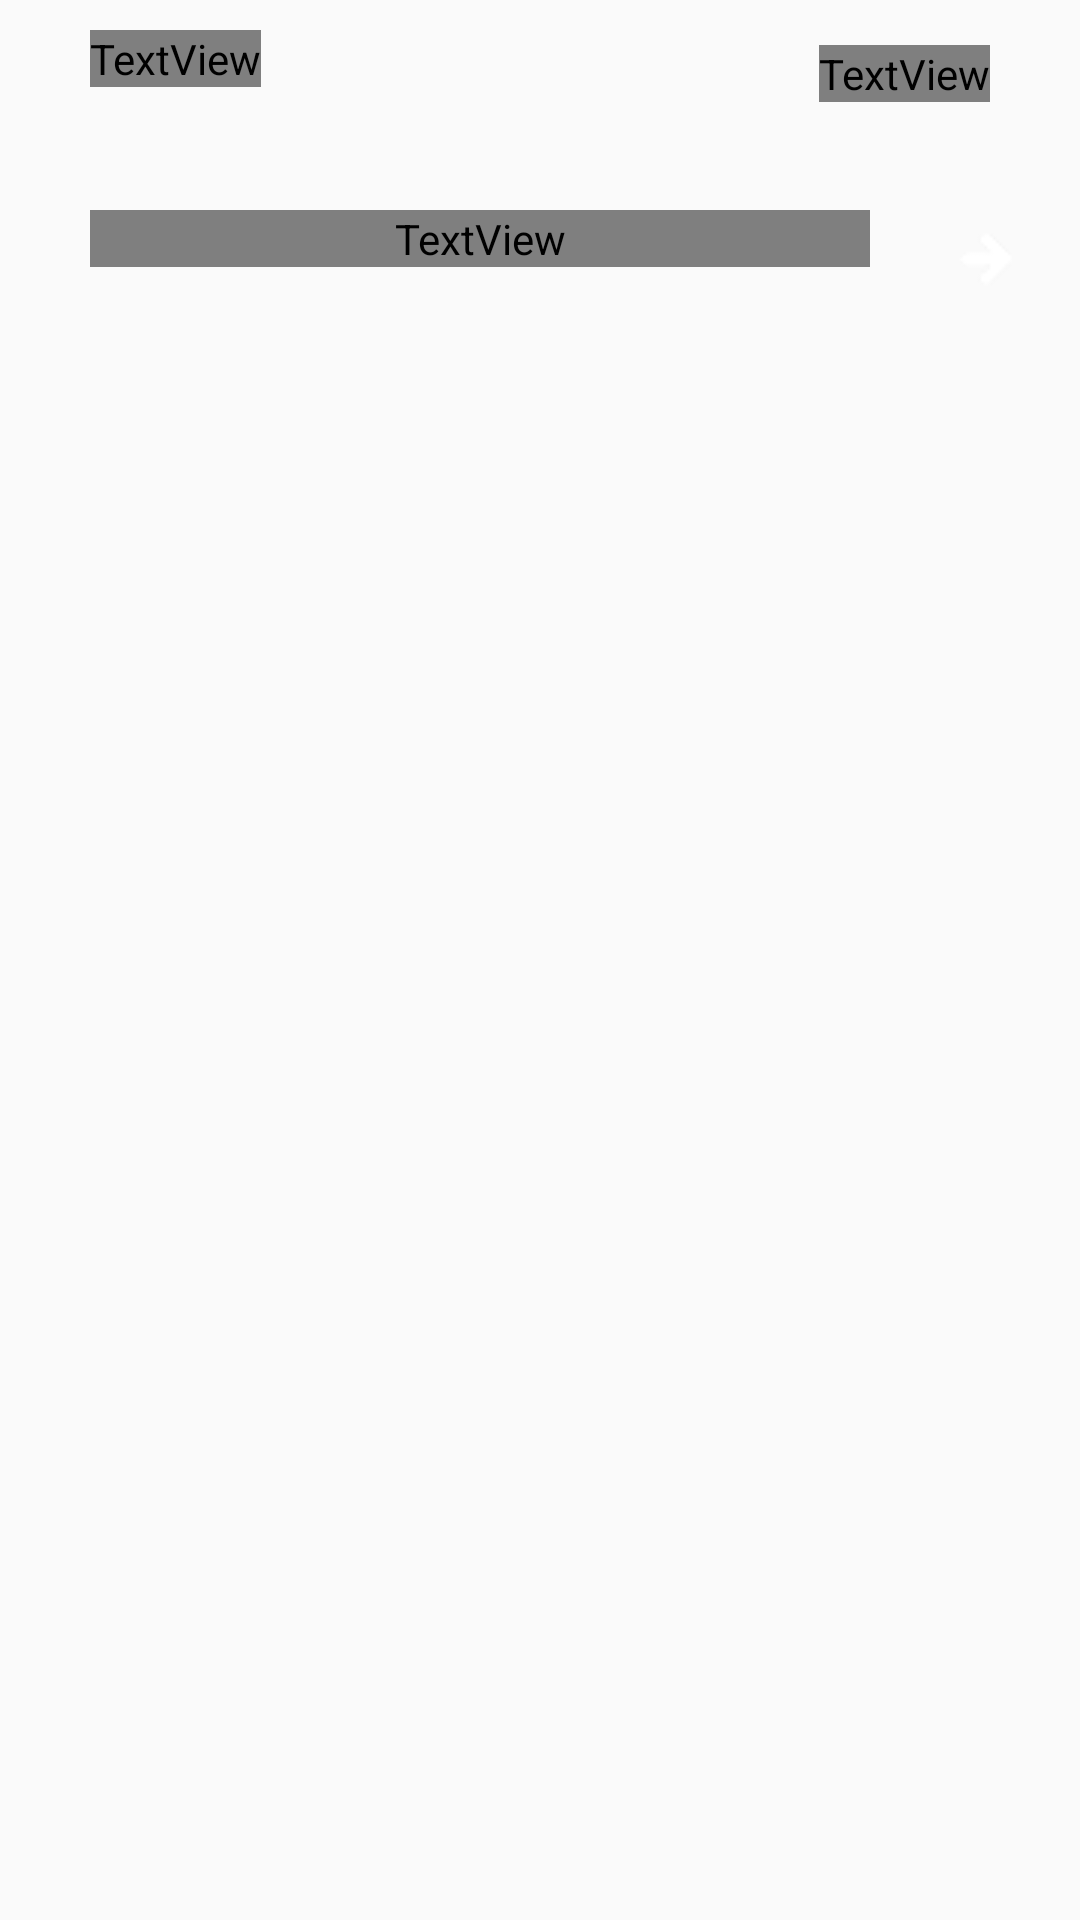

Layout XML and referenced resources for this Android screen:
<!-- AndroidManifest.xml: application theme AppTheme -->
<!-- res/layout/layout_daftar_barang.xml -->
<?xml version="1.0" encoding="utf-8"?>
<androidx.constraintlayout.widget.ConstraintLayout
    xmlns:android="http://schemas.android.com/apk/res/android"
    xmlns:app="http://schemas.android.com/apk/res-auto"
    android:layout_width="match_parent"
    android:layout_height="wrap_content"
    android:layout_marginTop="20dp"
    android:layout_marginBottom="20dp"
    android:id="@+id/layout_daftar_barang">



        <RelativeLayout
            android:background="@drawable/listcontainer"
            android:layout_width="wrap_content"
            android:layout_height="140dp"
            android:layout_marginLeft="10dp"
            android:layout_marginRight="10dp"
            android:orientation="vertical"



            >

            <RelativeLayout
                android:layout_width="wrap_content"
                android:layout_height="wrap_content"

                >

                <TextView
                    android:id="@+id/textviewduration"
                    android:layout_width="wrap_content"
                    android:layout_height="wrap_content"
                    android:layout_alignParentRight="true"
                    android:layout_marginTop="15dp"
                    android:layout_marginRight="30dp"
                    android:fontFamily="@font/gogabold"
                    android:text="20"
                    android:textSize="12sp" />
            </RelativeLayout>
            <TextView
                android:visibility="gone"
                android:layout_marginTop="10dp"
                android:id="@+id/textViewKodeBarang"
                android:layout_width="match_parent"
                android:layout_height="wrap_content"

                android:text="Resep"
                android:textColor="@color/white"
                android:textSize="24sp" />

            <TextView
                android:id="@+id/textViewtitle"
                android:layout_width="match_parent"
                android:layout_height="wrap_content"
                android:layout_marginLeft="30dp"
                android:layout_marginTop="70dp"
                android:layout_marginRight="70dp"
                android:fontFamily="@font/gogabold"
                android:maxLength="50"
                android:maxLines="2"
                android:text="Resep"
                android:textColor="@color/white"
                android:textSize="22sp" />

            <TextView
                android:id="@+id/textViewNamaBarang"
                android:layout_width="wrap_content"
                android:layout_height="wrap_content"
                android:layout_marginLeft="30dp"
                android:layout_marginTop="10dp"
                android:fontFamily="@font/gogabold"
                android:text="Main Dish"

                android:textColor="@color/white"
                android:textSize="14sp" />



        <TextView
            android:visibility="gone"
            android:id="@+id/textViewJumlahBarang"
            android:layout_width="wrap_content"
            android:layout_height="wrap_content"
            android:layout_marginBottom="20dp"
            android:text="000"
            android:textSize="16dp" />





        </RelativeLayout>

        <RelativeLayout
            android:layout_width="match_parent"
            android:layout_height="match_parent"
            >

            <ImageButton
                android:visibility="gone"
                android:id="@+id/imgBtnDeleteBarang"
                android:layout_width="wrap_content"
                android:layout_height="wrap_content"
                android:layout_alignParentEnd="true"
                android:layout_alignParentRight="true"
                android:layout_marginStart="16dp"
                android:layout_marginTop="20dp"
                android:layout_marginEnd="16dp"
                android:layout_marginBottom="12dp"
                android:adjustViewBounds="true"
                android:background="@null"
                android:src="@drawable/ic_baseline_delete_outline_24" />

            <ImageButton
                android:id="@+id/imgBtnEditBarang"
                android:layout_width="wrap_content"
                android:layout_height="wrap_content"

                android:layout_alignParentRight="true"
                android:layout_marginStart="16dp"
                android:layout_marginTop="70dp"
                android:layout_marginEnd="16dp"

                android:adjustViewBounds="true"
                android:background="@null"
                android:src="@drawable/btn_show1" />
        </RelativeLayout>







</androidx.constraintlayout.widget.ConstraintLayout>
<!-- resources referenced by this layout -->
<resources>
  <color name="white">#FFFFFFFF</color>
  <!-- drawable btn_show1: png bitmap (drawable, 3768 bytes) -->
  <!-- drawable ic_baseline_delete_outline_24 (drawable) -->
  <vector android:height="24dp" android:tint="#00C769"
      android:viewportHeight="24" android:viewportWidth="24"
      android:width="24dp" xmlns:android="http://schemas.android.com/apk/res/android">
      <path android:fillColor="@android:color/white" android:pathData="M6,19c0,1.1 0.9,2 2,2h8c1.1,0 2,-0.9 2,-2L18,7L6,7v12zM8,9h8v10L8,19L8,9zM15.5,4l-1,-1h-5l-1,1L5,4v2h14L19,4z"/>
  </vector>
  <style name="AppTheme" parent="Theme.AppCompat.Light.NoActionBar">
          
          <item name="colorPrimary">@color/splashScreen</item>
          <item name="colorPrimaryDark">@color/splashScreen</item>
          <item name="colorAccent">@color/colorAccent</item>
      </style>
  <color name="splashScreen">#42b549</color>
  <color name="colorAccent">#03DAC5</color>
</resources>
